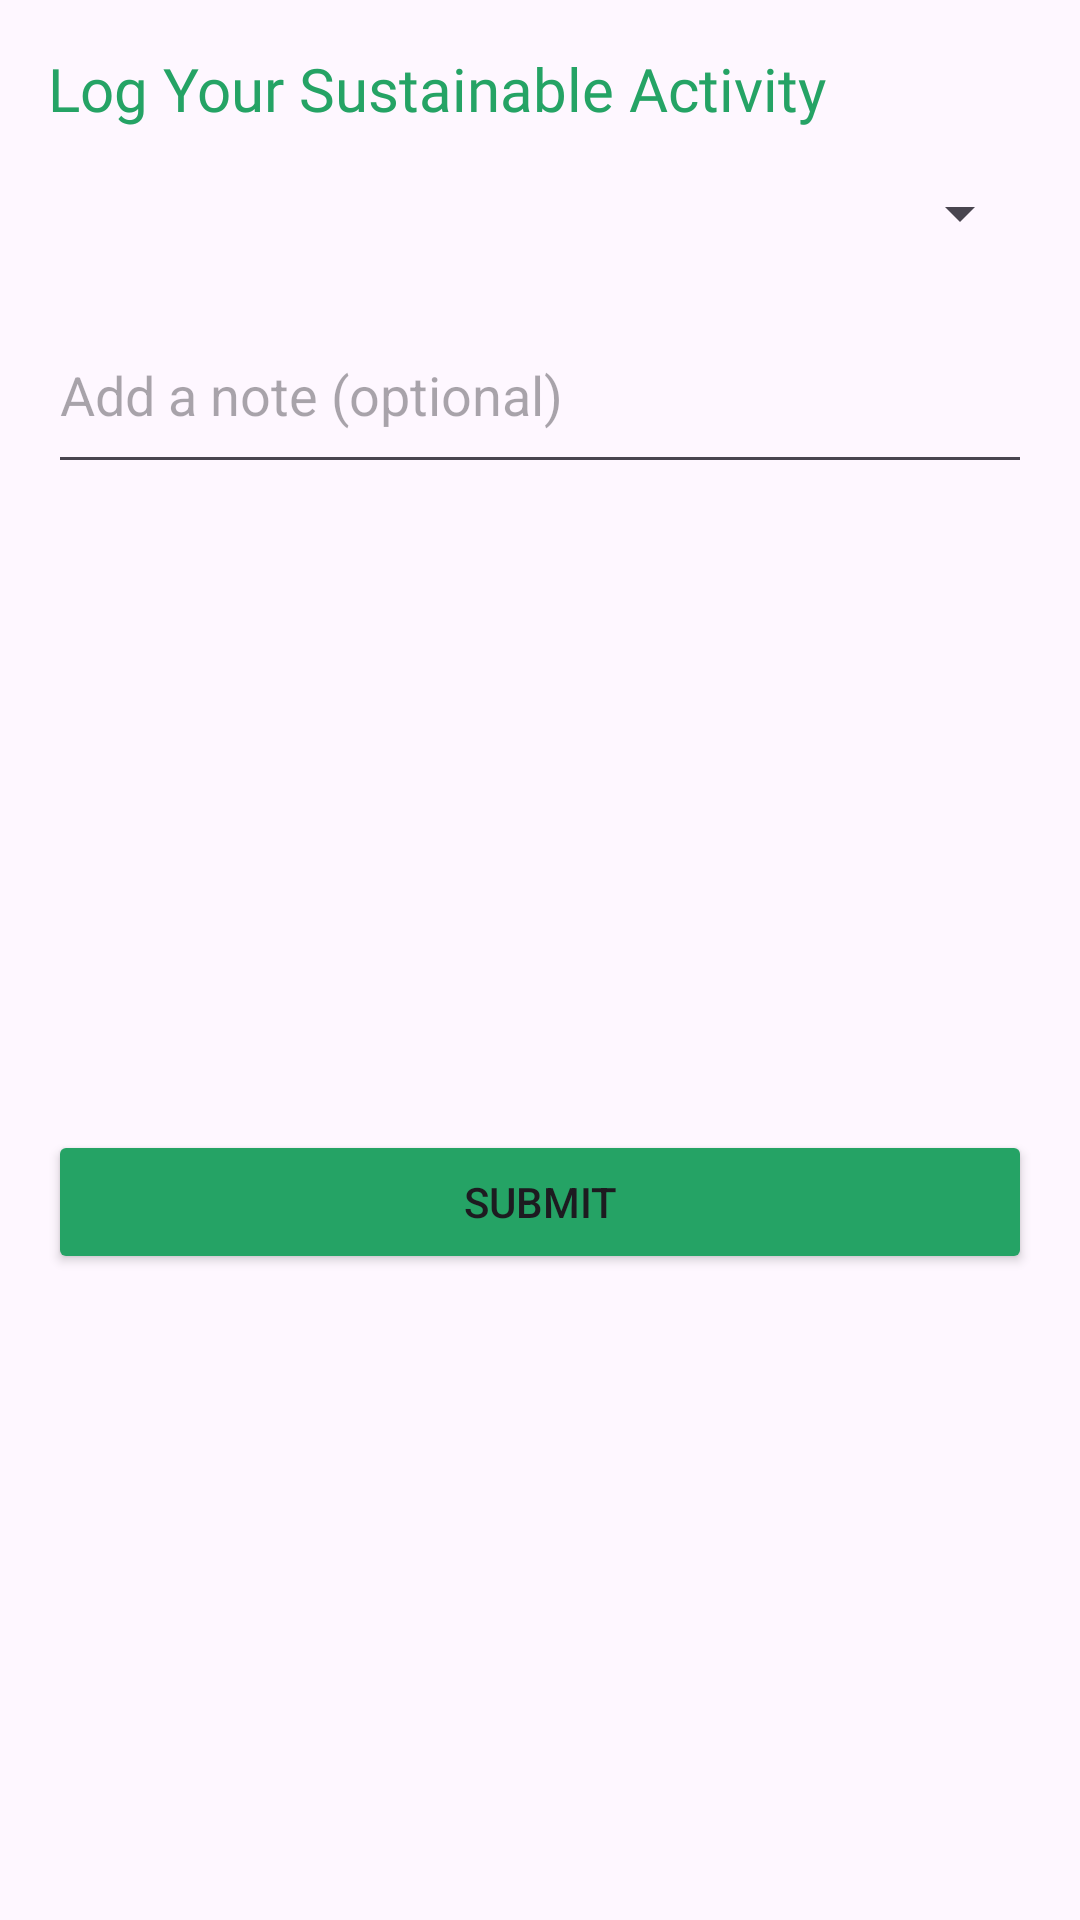

The Android layout XML behind this screen, and the referenced resources:
<!-- AndroidManifest.xml: application theme Theme.PlanetPulse -->
<!-- res/layout/dialog_log_activity.xml -->
<?xml version="1.0" encoding="utf-8"?>
<androidx.constraintlayout.widget.ConstraintLayout xmlns:android="http://schemas.android.com/apk/res/android"
    xmlns:app="http://schemas.android.com/apk/res-auto"
    android:layout_width="match_parent"
    android:layout_height="wrap_content"
    android:padding="16dp">

    <TextView
        android:id="@+id/tvDialogTitle"
        android:layout_width="match_parent"
        android:layout_height="wrap_content"
        android:text="Log Your Sustainable Activity"
        android:textSize="20sp"
        android:textColor="@color/material_green_dark"
        android:fontFamily="@font/sofiaprosoftbold"
        app:layout_constraintTop_toTopOf="parent"/>

    <Spinner
        android:id="@+id/spinnerActivity"
        android:layout_width="match_parent"
        android:layout_height="wrap_content"
        android:layout_marginTop="16dp"
        app:layout_constraintTop_toBottomOf="@id/tvDialogTitle"/>

    <EditText
        android:id="@+id/etDescription"
        android:layout_width="match_parent"
        android:layout_height="wrap_content"
        android:layout_marginTop="16dp"
        android:hint="Add a note (optional)"
        android:inputType="textMultiLine"
        android:minLines="2"
        app:layout_constraintTop_toBottomOf="@id/spinnerActivity"/>

    <Button
        android:id="@+id/btnSubmitActivity"
        android:layout_width="match_parent"
        android:layout_height="wrap_content"
        android:text="SUBMIT"
        android:layout_marginTop="16dp"
        android:backgroundTint="@color/material_green_dark"
        app:layout_constraintTop_toBottomOf="@id/etDescription"
        app:layout_constraintBottom_toBottomOf="parent"/>
</androidx.constraintlayout.widget.ConstraintLayout>
<!-- resources referenced by this layout -->
<resources>
  <color name="material_green_dark">#25A365</color>
  <style name="Theme.PlanetPulse" parent="Base.Theme.PlanetPulse" />
  <style name="Base.Theme.PlanetPulse" parent="Theme.Material3.Light.NoActionBar">
          <item name="android:windowTranslucentStatus">true</item>
          <item name="android:windowTranslucentNavigation">true</item>
          <item name="colorPrimary">@color/material_green</item>
          <item name="colorPrimaryVariant">@color/material_green</item>
          <item name="colorOnPrimary">@color/white</item>
          
          <item name="android:text" />
          <item name="actionBarTheme">@android:color/transparent</item>
          <item name="colorSecondary">@color/teal_200</item>
          <item name="colorSecondaryVariant">@color/teal_700</item>
          <item name="colorOnSecondary">@color/white</item>
          
          <item name="android:statusBarColor">@color/color_appBar</item>
      </style>
  <color name="material_green">#43C685</color>
  <color name="white">#FFFFFFFF</color>
  <color name="teal_200">#FF03DAC5</color>
  <color name="teal_700">#FF018786</color>
  <color name="color_appBar">#171c1c</color>
</resources>
